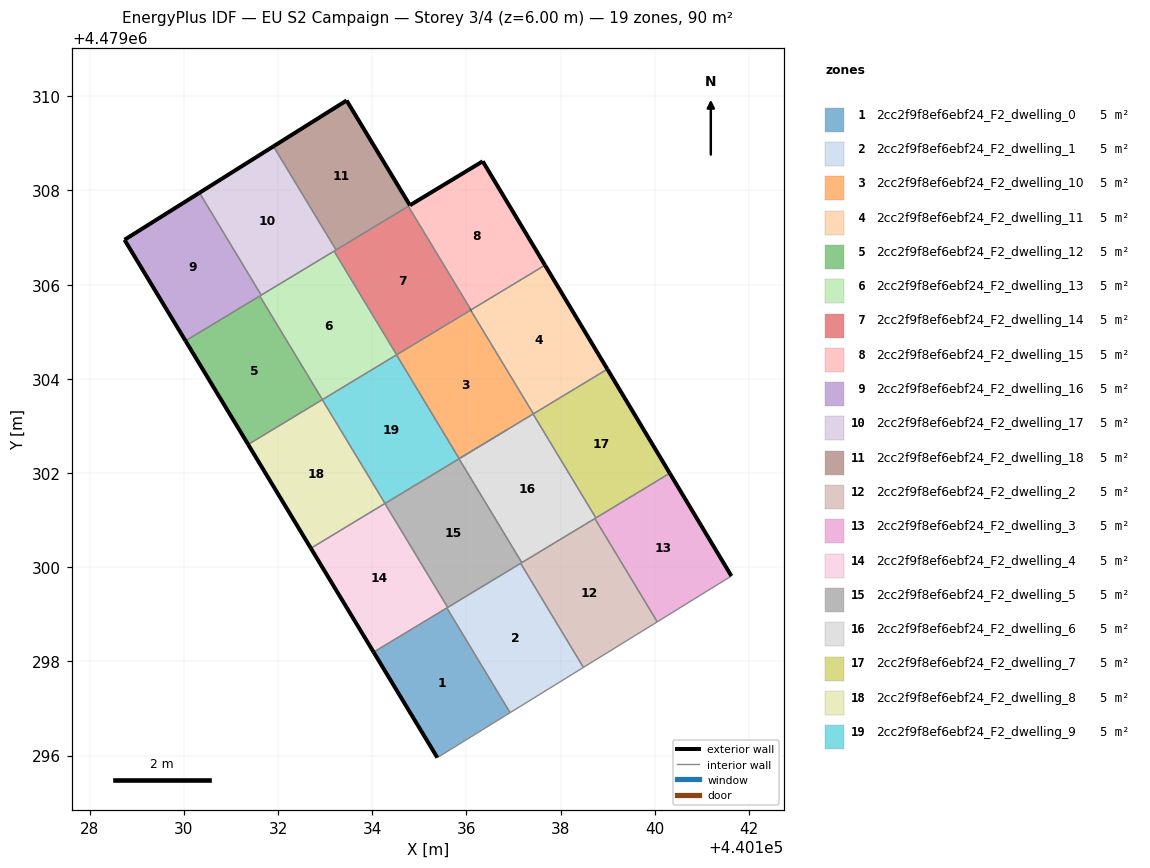
=== STOREY PLAN SPEC (per zone: floor XY polygon, exterior-wall plan segments, windows/doors) ===
zone 1: 2cc2f9f8ef6ebf24_F2_dwelling_0  (4.7 m²)
  floor: (440136.93, 4479296.91) (440135.58, 4479299.13) (440134.03, 4479298.20) (440135.38, 4479295.96)
  exterior wall: (440135.38, 4479295.96) – (440134.03, 4479298.20)  [2.6 m]
  interior walls: 3
zone 2: 2cc2f9f8ef6ebf24_F2_dwelling_1  (4.7 m²)
  floor: (440138.48, 4479297.87) (440137.15, 4479300.08) (440135.58, 4479299.13) (440136.93, 4479296.91)
  interior walls: 5
zone 3: 2cc2f9f8ef6ebf24_F2_dwelling_10  (4.7 m²)
  floor: (440137.42, 4479303.26) (440136.09, 4479305.46) (440134.52, 4479304.51) (440135.85, 4479302.30)
  interior walls: 6
zone 4: 2cc2f9f8ef6ebf24_F2_dwelling_11  (4.7 m²)
  floor: (440138.99, 4479304.21) (440137.67, 4479306.41) (440136.09, 4479305.46) (440137.42, 4479303.26)
  exterior wall: (440137.67, 4479306.41) – (440138.99, 4479304.21)  [2.6 m]
  exterior wall: (440136.09, 4479305.46) – (440136.10, 4479305.46)  [0.0 m]
  interior walls: 3
zone 5: 2cc2f9f8ef6ebf24_F2_dwelling_12  (4.7 m²)
  floor: (440132.94, 4479303.56) (440131.61, 4479305.76) (440130.03, 4479304.81) (440131.36, 4479302.61)
  exterior wall: (440131.36, 4479302.61) – (440130.03, 4479304.81)  [2.6 m]
  interior walls: 3
zone 6: 2cc2f9f8ef6ebf24_F2_dwelling_13  (4.7 m²)
  floor: (440134.52, 4479304.51) (440133.19, 4479306.71) (440131.61, 4479305.76) (440132.94, 4479303.56)
  interior walls: 6
zone 7: 2cc2f9f8ef6ebf24_F2_dwelling_14  (4.7 m²)
  floor: (440136.10, 4479305.46) (440134.77, 4479307.67) (440133.19, 4479306.71) (440134.52, 4479304.51)
  interior walls: 6
zone 8: 2cc2f9f8ef6ebf24_F2_dwelling_15  (4.7 m²)
  floor: (440137.67, 4479306.41) (440136.35, 4479308.62) (440134.77, 4479307.67) (440136.10, 4479305.46)
  exterior wall: (440136.35, 4479308.62) – (440137.67, 4479306.41)  [2.6 m]
  exterior wall: (440134.80, 4479307.69) – (440136.35, 4479308.62)  [1.8 m]
  interior walls: 3
zone 9: 2cc2f9f8ef6ebf24_F2_dwelling_16  (4.7 m²)
  floor: (440131.64, 4479305.78) (440130.33, 4479307.95) (440128.74, 4479306.95) (440130.03, 4479304.81)
  exterior wall: (440130.03, 4479304.81) – (440128.74, 4479306.95)  [2.5 m]
  exterior wall: (440128.74, 4479306.95) – (440130.33, 4479307.95)  [1.9 m]
  interior walls: 3
zone 10: 2cc2f9f8ef6ebf24_F2_dwelling_17  (4.7 m²)
  floor: (440133.23, 4479306.74) (440131.90, 4479308.94) (440130.33, 4479307.95) (440131.64, 4479305.78)
  exterior wall: (440130.33, 4479307.95) – (440131.90, 4479308.94)  [1.9 m]
  interior walls: 4
zone 11: 2cc2f9f8ef6ebf24_F2_dwelling_18  (4.7 m²)
  floor: (440134.80, 4479307.69) (440133.46, 4479309.91) (440131.90, 4479308.94) (440133.23, 4479306.74)
  exterior wall: (440131.90, 4479308.94) – (440133.46, 4479309.91)  [1.8 m]
  exterior wall: (440133.46, 4479309.91) – (440134.80, 4479307.69)  [2.6 m]
  interior walls: 3
zone 12: 2cc2f9f8ef6ebf24_F2_dwelling_2  (4.7 m²)
  floor: (440140.05, 4479298.84) (440138.73, 4479301.03) (440137.15, 4479300.08) (440138.48, 4479297.87)
  interior walls: 5
zone 13: 2cc2f9f8ef6ebf24_F2_dwelling_3  (4.7 m²)
  floor: (440141.63, 4479299.81) (440140.32, 4479302.00) (440138.73, 4479301.03) (440140.05, 4479298.84)
  exterior wall: (440140.32, 4479302.00) – (440141.63, 4479299.81)  [2.5 m]
  interior walls: 4
zone 14: 2cc2f9f8ef6ebf24_F2_dwelling_4  (4.7 m²)
  floor: (440135.60, 4479299.14) (440134.27, 4479301.35) (440132.70, 4479300.40) (440134.03, 4479298.20)
  exterior wall: (440134.03, 4479298.20) – (440132.70, 4479300.40)  [2.6 m]
  interior walls: 4
zone 15: 2cc2f9f8ef6ebf24_F2_dwelling_5  (4.7 m²)
  floor: (440137.18, 4479300.10) (440135.84, 4479302.30) (440134.27, 4479301.35) (440135.60, 4479299.14)
  interior walls: 5
zone 16: 2cc2f9f8ef6ebf24_F2_dwelling_6  (4.7 m²)
  floor: (440138.75, 4479301.05) (440137.42, 4479303.25) (440135.84, 4479302.30) (440137.18, 4479300.10)
  interior walls: 6
zone 17: 2cc2f9f8ef6ebf24_F2_dwelling_7  (4.7 m²)
  floor: (440140.32, 4479302.00) (440138.99, 4479304.21) (440137.42, 4479303.25) (440138.75, 4479301.05)
  exterior wall: (440138.99, 4479304.21) – (440140.32, 4479302.00)  [2.6 m]
  interior walls: 4
zone 18: 2cc2f9f8ef6ebf24_F2_dwelling_8  (4.7 m²)
  floor: (440134.27, 4479301.35) (440132.94, 4479303.56) (440131.36, 4479302.61) (440132.70, 4479300.40)
  exterior wall: (440132.70, 4479300.40) – (440131.36, 4479302.61)  [2.6 m]
  interior walls: 3
zone 19: 2cc2f9f8ef6ebf24_F2_dwelling_9  (4.7 m²)
  floor: (440135.85, 4479302.30) (440134.52, 4479304.51) (440132.94, 4479303.56) (440134.27, 4479301.35) (440136.88, 4479302.93)
  interior walls: 7

=== DERIVED (storey summary) ===
Building: EU S2 Campaign
Storey: 3 of 4  (floor level z = 6.00 m)
Storey gross floor area: 90.0 m²
Zones on this storey: 19
  - 2cc2f9f8ef6ebf24_F2_dwelling_0: floor 4.7 m²; exterior wall 2.6 m (7.9 m²); WWR 0.0%
  - 2cc2f9f8ef6ebf24_F2_dwelling_1: floor 4.7 m²
  - 2cc2f9f8ef6ebf24_F2_dwelling_10: floor 4.7 m²
  - 2cc2f9f8ef6ebf24_F2_dwelling_11: floor 4.7 m²; exterior wall 2.6 m (7.7 m²); WWR 0.0%
  - 2cc2f9f8ef6ebf24_F2_dwelling_12: floor 4.7 m²; exterior wall 2.6 m (7.7 m²); WWR 0.0%
  - 2cc2f9f8ef6ebf24_F2_dwelling_13: floor 4.7 m²
  - 2cc2f9f8ef6ebf24_F2_dwelling_14: floor 4.7 m²
  - 2cc2f9f8ef6ebf24_F2_dwelling_15: floor 4.7 m²; exterior wall 4.4 m (13.1 m²); WWR 0.0%
  - 2cc2f9f8ef6ebf24_F2_dwelling_16: floor 4.7 m²; exterior wall 4.4 m (13.2 m²); WWR 0.0%
  - 2cc2f9f8ef6ebf24_F2_dwelling_17: floor 4.7 m²; exterior wall 1.9 m (5.6 m²); WWR 0.0%
  - 2cc2f9f8ef6ebf24_F2_dwelling_18: floor 4.7 m²; exterior wall 4.4 m (13.3 m²); WWR 0.0%
  - 2cc2f9f8ef6ebf24_F2_dwelling_2: floor 4.7 m²
  - 2cc2f9f8ef6ebf24_F2_dwelling_3: floor 4.7 m²; exterior wall 2.5 m (7.6 m²); WWR 0.0%
  - 2cc2f9f8ef6ebf24_F2_dwelling_4: floor 4.7 m²; exterior wall 2.6 m (7.7 m²); WWR 0.0%
  - 2cc2f9f8ef6ebf24_F2_dwelling_5: floor 4.7 m²
  - 2cc2f9f8ef6ebf24_F2_dwelling_6: floor 4.7 m²
  - 2cc2f9f8ef6ebf24_F2_dwelling_7: floor 4.7 m²; exterior wall 2.6 m (7.7 m²); WWR 0.0%
  - 2cc2f9f8ef6ebf24_F2_dwelling_8: floor 4.7 m²; exterior wall 2.6 m (7.7 m²); WWR 0.0%
  - 2cc2f9f8ef6ebf24_F2_dwelling_9: floor 4.7 m²
Zone adjacency (shared interzone walls):
  - 2cc2f9f8ef6ebf24_F2_dwelling_0 ↔ 2cc2f9f8ef6ebf24_F2_dwelling_1
  - 2cc2f9f8ef6ebf24_F2_dwelling_0 ↔ 2cc2f9f8ef6ebf24_F2_dwelling_4
  - 2cc2f9f8ef6ebf24_F2_dwelling_1 ↔ 2cc2f9f8ef6ebf24_F2_dwelling_2
  - 2cc2f9f8ef6ebf24_F2_dwelling_1 ↔ 2cc2f9f8ef6ebf24_F2_dwelling_4
  - 2cc2f9f8ef6ebf24_F2_dwelling_1 ↔ 2cc2f9f8ef6ebf24_F2_dwelling_5
  - 2cc2f9f8ef6ebf24_F2_dwelling_10 ↔ 2cc2f9f8ef6ebf24_F2_dwelling_11
  - 2cc2f9f8ef6ebf24_F2_dwelling_10 ↔ 2cc2f9f8ef6ebf24_F2_dwelling_13
  - 2cc2f9f8ef6ebf24_F2_dwelling_10 ↔ 2cc2f9f8ef6ebf24_F2_dwelling_14
  - 2cc2f9f8ef6ebf24_F2_dwelling_10 ↔ 2cc2f9f8ef6ebf24_F2_dwelling_6
  - 2cc2f9f8ef6ebf24_F2_dwelling_10 ↔ 2cc2f9f8ef6ebf24_F2_dwelling_7
  - 2cc2f9f8ef6ebf24_F2_dwelling_10 ↔ 2cc2f9f8ef6ebf24_F2_dwelling_9
  - 2cc2f9f8ef6ebf24_F2_dwelling_11 ↔ 2cc2f9f8ef6ebf24_F2_dwelling_15
  - 2cc2f9f8ef6ebf24_F2_dwelling_11 ↔ 2cc2f9f8ef6ebf24_F2_dwelling_7
  - 2cc2f9f8ef6ebf24_F2_dwelling_12 ↔ 2cc2f9f8ef6ebf24_F2_dwelling_13
  - 2cc2f9f8ef6ebf24_F2_dwelling_12 ↔ 2cc2f9f8ef6ebf24_F2_dwelling_16
  - 2cc2f9f8ef6ebf24_F2_dwelling_12 ↔ 2cc2f9f8ef6ebf24_F2_dwelling_8
  - 2cc2f9f8ef6ebf24_F2_dwelling_13 ↔ 2cc2f9f8ef6ebf24_F2_dwelling_14
  - 2cc2f9f8ef6ebf24_F2_dwelling_13 ↔ 2cc2f9f8ef6ebf24_F2_dwelling_16
  - 2cc2f9f8ef6ebf24_F2_dwelling_13 ↔ 2cc2f9f8ef6ebf24_F2_dwelling_17
  - 2cc2f9f8ef6ebf24_F2_dwelling_13 ↔ 2cc2f9f8ef6ebf24_F2_dwelling_9
  - 2cc2f9f8ef6ebf24_F2_dwelling_14 ↔ 2cc2f9f8ef6ebf24_F2_dwelling_15
  - 2cc2f9f8ef6ebf24_F2_dwelling_14 ↔ 2cc2f9f8ef6ebf24_F2_dwelling_17
  - 2cc2f9f8ef6ebf24_F2_dwelling_14 ↔ 2cc2f9f8ef6ebf24_F2_dwelling_18
  - 2cc2f9f8ef6ebf24_F2_dwelling_15 ↔ 2cc2f9f8ef6ebf24_F2_dwelling_18
  - 2cc2f9f8ef6ebf24_F2_dwelling_16 ↔ 2cc2f9f8ef6ebf24_F2_dwelling_17
  - 2cc2f9f8ef6ebf24_F2_dwelling_17 ↔ 2cc2f9f8ef6ebf24_F2_dwelling_18
  - 2cc2f9f8ef6ebf24_F2_dwelling_2 ↔ 2cc2f9f8ef6ebf24_F2_dwelling_3
  - 2cc2f9f8ef6ebf24_F2_dwelling_2 ↔ 2cc2f9f8ef6ebf24_F2_dwelling_5
  - 2cc2f9f8ef6ebf24_F2_dwelling_2 ↔ 2cc2f9f8ef6ebf24_F2_dwelling_6
  - 2cc2f9f8ef6ebf24_F2_dwelling_3 ↔ 2cc2f9f8ef6ebf24_F2_dwelling_6
  - 2cc2f9f8ef6ebf24_F2_dwelling_3 ↔ 2cc2f9f8ef6ebf24_F2_dwelling_7
  - 2cc2f9f8ef6ebf24_F2_dwelling_4 ↔ 2cc2f9f8ef6ebf24_F2_dwelling_5
  - 2cc2f9f8ef6ebf24_F2_dwelling_4 ↔ 2cc2f9f8ef6ebf24_F2_dwelling_8
  - 2cc2f9f8ef6ebf24_F2_dwelling_5 ↔ 2cc2f9f8ef6ebf24_F2_dwelling_6
  - 2cc2f9f8ef6ebf24_F2_dwelling_5 ↔ 2cc2f9f8ef6ebf24_F2_dwelling_9
  - 2cc2f9f8ef6ebf24_F2_dwelling_6 ↔ 2cc2f9f8ef6ebf24_F2_dwelling_7
  - 2cc2f9f8ef6ebf24_F2_dwelling_6 ↔ 2cc2f9f8ef6ebf24_F2_dwelling_9
  - 2cc2f9f8ef6ebf24_F2_dwelling_8 ↔ 2cc2f9f8ef6ebf24_F2_dwelling_9